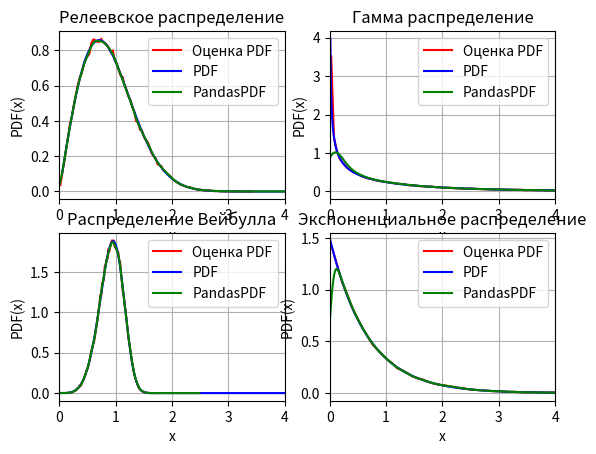

Reproduce this figure in Python.
__author__ = 'MilaschenkoEA'

import random
import math
import matplotlib.pyplot as plt
import pandas as pd


def rel_rand(n: int, rel_sigma: float):
    """Генерирует случайные числа
    с Релеевской плотностью распределения вероятности, где
    n - количество отсчетов,
    rel_sigma - среднеквадратическое отклонение"""
    rel_list = []
    for i in range(n):
        rel_list.append((rel_sigma / math.sqrt(2)) * math.sqrt(-2 * math.log(random.uniform(0, 1))))
    return rel_list


def rel_pdf(rel_sigma: float, n: int, delta_x: float):
    pdf_x = []
    pdf_y = []
    for i in range(1, n):
        x = i * delta_x
        pdf_x.append(x)
        pdf_y.append(((2 * x) / rel_sigma) * math.exp((-x ** 2) / rel_sigma))
    return pd.DataFrame({'x': pdf_x, 'y': pdf_y})


def gam_rand(n: int, v: float, b: float):
    gam_list = []
    for i in range(n):
        gam_list.append(random.gammavariate(v, 1 / b))
    return gam_list


def gam_pdf(v: float, b: float, n: int, delta_x: float):
    pdf_x = []
    pdf_y = []
    for i in range(1, n):
        x = i * delta_x
        pdf_x.append(x)
        pdf_y.append(((b ** v) / math.gamma(v) * (x ** (v - 1)) * math.exp(-b * x)))
    return pd.DataFrame({'x': pdf_x, 'y': pdf_y})


def weib_rand(n: int, a: float, b: float):
    wei_list = []
    for i in range(n):
        wei_list.append(random.weibullvariate(a, b))
    return wei_list


def weib_pdf(a: float, b: float, n: int, delta_x: float):
    pdf_x = []
    pdf_y = []
    for i in range(1, n):
        x = i * delta_x
        pdf_x.append(x)
        pdf_y.append((b / a) * ((x / a) ** (b - 1)) * math.exp(-(x / a) ** b))
    return pd.DataFrame({'x': pdf_x, 'y': pdf_y})


def exp_rand(n: int, l: float):
    exp_list = []
    for i in range(n):
        exp_list.append(random.expovariate(l))
    return exp_list


def exp_pdf(l: float, n: int, delta_x: float):
    pdf_x = []
    pdf_y = []
    for i in range(1, n):
        x = i * delta_x
        pdf_x.append(x)
        pdf_y.append(l * math.exp(-l * x))
    return pd.DataFrame({'x': pdf_x, 'y': pdf_y})


def pdf(k: int, rnd_list: list):
    pdf_x = []
    pdf_y = []
    n = len(rnd_list)
    h = (max(rnd_list) - min(rnd_list)) / k
    a = min(rnd_list)
    for i in range(0, k):
        count = 0
        for j in rnd_list:
            if (a + i * h) < j < (a + (i * h) + h):
                count = count + 1
        pdf_x.append(a + i * h + h / 2)
        pdf_y.append(count / (n * h))
    d = {'x': pdf_x, 'y': pdf_y}
    return pd.DataFrame(d)


rrand = rel_rand(100000, 1)
r_pdf = pdf(100, rrand)
rel = rel_pdf(1, 100, 0.05)

grand = gam_rand(100000, 0.5, 0.5)
g_pdf = pdf(400, grand)
gam = gam_pdf(0.5, 0.5, 500, 0.01)

wrand = weib_rand(100000, 1, 5)
w_pdf = pdf(100, wrand)
weib = weib_pdf(1, 5, 500, 0.01)

exprand = exp_rand(100000, 1.5)
e_pdf = pdf(100, exprand)
exp = exp_pdf(1.5, 500, 0.01)

# Построение графиков
fig, ax = plt.subplots(nrows=2, ncols=2)  # Создаем фигуру и четыре системы координат на фигуре

ax[0, 0].plot(r_pdf['x'], r_pdf['y'], 'r-', label='Оценка PDF')  # Своя оценка плотности распределения
ax[0, 0].plot(rel['x'], rel['y'], 'b-', label='PDF')  # Плотность распределения построенная по формуле
pd_s = pd.Series(rrand)
pd_s.plot(kind='kde', color='green', legend='true', label='PandasPDF', ax=ax[0, 0])
ax[0, 0].set(title='Релеевское распределение')  # Заголовок для системы координат
ax[0, 0].set_xlabel('x')  # Ось абсцисс
ax[0, 0].set_ylabel('PDF(x)')  # Ось ординат
ax[0, 0].set_xlim(xmin=0, xmax=4)  # Минимальное и максимальное значение по оси Х
ax[0, 0].legend()  # Отображаем легенду для данной системы координат
ax[0, 0].grid()  # Отображаем сетку на системе координат

ax[0, 1].plot(g_pdf['x'], g_pdf['y'], 'r-', label='Оценка PDF')  # Своя оценка плотности распределения
ax[0, 1].plot(gam['x'], gam['y'], 'b-', label='PDF')  # Плотность распределения построенная по формуле
pd_s = pd.Series(grand)
pd_s.plot(kind='kde', color='green', legend='true', label='PandasPDF', ax=ax[0, 1])
ax[0, 1].set(title='Гамма распределение')  # Заголовок для системы координат
ax[0, 1].set_xlabel('x')  # Подписи по оси абсцисс
ax[0, 1].set_ylabel('PDF(x)')  # Подписи по оси ординат
ax[0, 1].set_xlim(xmin=0, xmax=4)  # Минимальное и максимальное значение по оси Х
ax[0, 1].legend()  # Отображаем легенду для данной системы координат
ax[0, 1].grid()  # включение отображение сетки

ax[1, 0].plot(w_pdf['x'], w_pdf['y'], 'r-', label='Оценка PDF')
ax[1, 0].plot(weib['x'], weib['y'], 'b-', label='PDF')
pd_s = pd.Series(wrand)
pd_s.plot(kind='kde', color='green', legend='true', label='PandasPDF', ax=ax[1, 0])
ax[1, 0].set(title='Распределение Вейбулла')
ax[1, 0].set_xlabel('x')  # ось абсцисс
ax[1, 0].set_ylabel('PDF(x)')  # ось ординат
ax[1, 0].set_xlim(xmin=0, xmax=4)
ax[1, 0].legend()
ax[1, 0].grid()  # включение отображение сетки

ax[1, 1].plot(e_pdf['x'], e_pdf['y'], 'r-', label='Оценка PDF')
ax[1, 1].plot(exp['x'], exp['y'], 'b-', label='PDF')
pd_s = pd.Series(exprand)
pd_s.plot(kind='kde', color='green', legend='true', label='PandasPDF', ax=ax[1, 1])
ax[1, 1].set(title='Экспоненциальное распределение')
ax[1, 1].set_xlabel('x')  # ось абсцисс
ax[1, 1].set_ylabel('PDF(x)')  # ось ординат
ax[1, 1].set_xlim(xmin=0, xmax=4)
ax[1, 1].legend()
ax[1, 1].grid()  # включение отображение сетки

plt.show()
